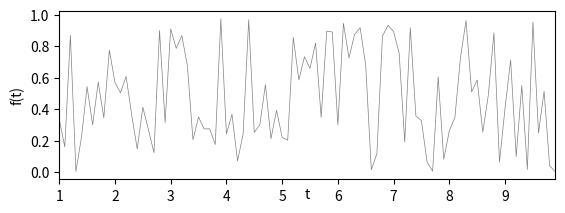

Write Python code to recreate this figure. (Note: this script raises an exception after producing the figure.)
import numpy as np
import matplotlib.pyplot as plt
from scipy import signal

x = np.arange(1, 10, 0.1)
y = np.random.rand(len(x))
q = np.zeros(len(x))

plt.subplot(211)

plt.autoscale(enable=True, axis='x', tight=bool)
plt.plot(x, y, linewidth=0.5, c='grey', label='Původní data')
ax = plt.gca()
ax.xaxis.set_label_coords(0.98, -0.05)
plt.xlabel('t')
plt.ylabel('f(t)')
win = int(input('Enter window size:'))

# muj median
for i in range(len(x)):
    k = (win - 1) // 2
    u = y[i+1:i+(k-i)+1]
    m = y[i+1:((i+1) + k)]
    n = y[(i-k):i]
    if i < k:  # left boundaries
        a = np.concatenate((u[::-1], y[:i+1], m), axis=None)
        q[i] = np.median(a)
    elif (i+((win-1)//2)) > (len(x)-1):  # right boundaries
        r = y[i-k:i-(len(x)-1-i)]
        b = np.concatenate((n, y[i:], r[::-1]), axis=None)
        q[i] = np.median(b)
    else:  # middle data
        c = y[i-((win-1)//2):(i+((win+1)//2))]
        q[i] = np.median(c)

plt.plot(x, q, linewidth=1, label='mujmedian', color='green')

# inbuilt np.medfilt() function
z = signal.medfilt(y, win)

plt.plot(x, z, linewidth=0.8, color='orangered', label='medfilt')

plt.legend()

plt.subplot(212)
plt.autoscale(enable=True, axis='x', tight=bool)
plt.plot(x, z-q)
plt.title('Error', loc='center')

plt.show()
